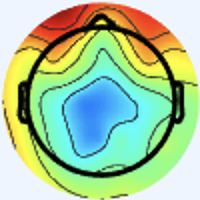

Data behind this chart, as committed beside it:
[239 245 254 255], [239 245 254 255], [239 245 254 255], [239 245 254 255], [239 245 254 255], [239 245 254 255], [239 245 254 255], [239 245 254 255], [239 245 254 255], [239 245 254 255], [239 245 254 255], [239 245 254 255], [239 245 254 255], [239 245 254 255], [239 245 254 255], [239 245 254 255], [239 245 254 255], [239 245 254 255], [239 245 254 255], [239 245 254 255], [239 245 254 255], [239 245 254 255], [239 245 254 255], [239 245 254 255]
[239 245 254 255], [239 245 254 255], [239 245 254 255], [239 245 254 255], [239 245 254 255], [239 245 254 255], [239 245 254 255], [239 245 254 255], [239 245 254 255], [239 245 254 255], [239 245 254 255], [239 245 254 255], [239 245 254 255], [239 245 254 255], [239 245 254 255], [239 245 254 255], [239 245 254 255], [239 245 254 255], [239 245 254 255], [239 245 254 255], [239 245 254 255], [239 245 254 255], [239 245 254 255], [239 245 254 255]
[239 245 254 255], [239 245 254 255], [239 245 254 255], [239 245 254 255], [239 245 254 255], [239 245 254 255], [239 245 254 255], [239 245 254 255], [239 245 254 255], [239 245 254 255], [239 245 254 255], [239 245 254 255], [239 245 254 255], [239 245 254 255], [239 245 254 255], [239 245 254 255], [239 245 254 255], [239 245 254 255], [239 245 254 255], [239 245 254 255], [239 245 254 255], [239 245 254 255], [239 245 254 255], [239 245 254 255]
[239 245 254 255], [239 245 254 255], [239 245 254 255], [239 245 254 255], [239 245 254 255], [239 245 254 255], [239 245 254 255], [239 245 254 255], [239 245 254 255], [239 245 254 255], [239 245 254 255], [239 245 254 255], [239 245 254 255], [239 245 254 255], [239 245 254 255], [239 245 254 255], [239 245 254 255], [239 245 254 255], [239 245 254 255], [239 245 254 255], [239 245 254 255], [239 245 254 255], [239 245 254 255], [239 245 254 255]
[239 245 254 255], [239 245 254 255], [239 245 254 255], [239 245 254 255], [239 245 254 255], [239 245 254 255], [239 245 254 255], [239 245 254 255], [239 245 254 255], [239 245 254 255], [239 245 254 255], [239 245 254 255], [239 245 254 255], [239 245 254 255], [239 245 254 255], [239 245 254 255], [239 245 254 255], [239 245 254 255], [239 245 254 255], [239 245 254 255], [239 245 254 255], [239 245 254 255], [239 245 254 255], [239 245 254 255]
[239 245 254 255], [239 245 254 255], [239 245 254 255], [239 245 254 255], [239 245 254 255], [239 245 254 255], [239 245 254 255], [239 245 254 255], [239 245 254 255], [239 245 254 255], [239 245 254 255], [239 245 254 255], [239 245 254 255], [239 245 254 255], [239 245 254 255], [239 245 254 255], [239 245 254 255], [239 245 254 255], [239 245 254 255], [239 245 254 255], [239 245 254 255], [239 245 254 255], [239 245 254 255], [239 245 254 255]
[239 245 254 255], [239 245 254 255], [239 245 254 255], [239 245 254 255], [239 245 254 255], [239 245 254 255], [239 245 254 255], [239 245 254 255], [239 245 254 255], [239 245 254 255], [239 245 254 255], [239 245 254 255], [239 245 254 255], [239 245 254 255], [239 245 254 255], [239 245 254 255], [239 245 254 255], [239 245 254 255], [239 245 254 255], [239 245 254 255], [239 245 254 255], [239 245 254 255], [239 245 254 255], [239 245 254 255]
[239 245 254 255], [239 245 254 255], [239 245 254 255], [239 245 254 255], [239 245 254 255], [239 245 254 255], [239 245 254 255], [239 245 254 255], [239 245 254 255], [239 245 254 255], [239 245 254 255], [239 245 254 255], [239 245 254 255], [239 245 254 255], [239 245 254 255], [239 245 254 255], [239 245 254 255], [239 245 254 255], [239 245 254 255], [239 245 254 255], [239 245 254 255], [239 245 254 255], [239 245 254 255], [239 245 254 255]
[239 245 254 255], [239 245 254 255], [239 245 254 255], [239 245 254 255], [239 245 254 255], [239 245 254 255], [239 245 254 255], [239 245 254 255], [239 245 254 255], [239 245 254 255], [239 245 254 255], [239 245 254 255], [239 245 254 255], [239 245 254 255], [239 245 254 255], [239 245 254 255], [239 245 254 255], [239 245 254 255], [239 245 254 255], [239 245 254 255], [239 245 254 255], [239 245 254 255], [239 245 254 255], [239 245 254 255]
[239 245 254 255], [239 245 254 255], [239 245 254 255], [239 245 254 255], [239 245 254 255], [239 245 254 255], [239 245 254 255], [239 245 254 255], [239 245 254 255], [239 245 254 255], [239 245 254 255], [239 245 254 255], [239 245 254 255], [239 245 254 255], [239 245 254 255], [239 245 254 255], [239 245 254 255], [239 245 254 255], [239 245 254 255], [239 245 254 255], [239 245 254 255], [239 245 254 255], [239 245 254 255], [239 245 254 255]
[239 245 254 255], [239 245 254 255], [239 245 254 255], [239 245 254 255], [239 245 254 255], [239 245 254 255], [239 245 254 255], [239 245 254 255], [239 245 254 255], [239 245 254 255], [239 245 254 255], [239 245 254 255], [239 245 254 255], [239 245 254 255], [239 245 254 255], [239 245 254 255], [239 245 254 255], [239 245 254 255], [239 245 254 255], [239 245 254 255], [239 245 254 255], [239 245 254 255], [239 245 254 255], [239 245 254 255]
[239 245 254 255], [239 245 254 255], [239 245 254 255], [239 245 254 255], [239 245 254 255], [239 245 254 255], [239 245 254 255], [239 245 254 255], [239 245 254 255], [239 245 254 255], [239 245 254 255], [239 245 254 255], [239 245 254 255], [239 245 254 255], [239 245 254 255], [239 245 254 255], [239 245 254 255], [239 245 254 255], [239 245 254 255], [239 245 254 255], [239 245 254 255], [239 245 254 255], [239 245 254 255], [239 245 254 255]
[239 245 254 255], [239 245 254 255], [239 245 254 255], [239 245 254 255], [239 245 254 255], [239 245 254 255], [239 245 254 255], [239 245 254 255], [239 245 254 255], [239 245 254 255], [239 245 254 255], [239 245 254 255], [239 245 254 255], [239 245 254 255], [239 245 254 255], [239 245 254 255], [239 245 254 255], [239 245 254 255], [239 245 254 255], [239 245 254 255], [239 245 254 255], [239 245 254 255], [239 245 254 255], [239 245 254 255]
[239 245 254 255], [239 245 254 255], [239 245 254 255], [239 245 254 255], [239 245 254 255], [239 245 254 255], [239 245 254 255], [239 245 254 255], [239 245 254 255], [239 245 254 255], [239 245 254 255], [239 245 254 255], [239 245 254 255], [239 245 254 255], [239 245 254 255], [239 245 254 255], [239 245 254 255], [239 245 254 255], [239 245 254 255], [239 245 254 255], [239 245 254 255], [239 245 254 255], [239 245 254 255], [239 245 254 255]
[239 245 254 255], [239 245 254 255], [239 245 254 255], [239 245 254 255], [239 245 254 255], [239 245 254 255], [239 245 254 255], [239 245 254 255], [239 245 254 255], [239 245 254 255], [239 245 254 255], [239 245 254 255], [239 245 254 255], [239 245 254 255], [239 245 254 255], [239 245 254 255], [239 245 254 255], [239 245 254 255], [239 245 254 255], [239 245 254 255], [239 245 254 255], [239 245 254 255], [239 245 254 255], [239 245 254 255]
[239 245 254 255], [239 245 254 255], [239 245 254 255], [239 245 254 255], [239 245 254 255], [239 245 254 255], [239 245 254 255], [239 245 254 255], [239 245 254 255], [239 245 254 255], [239 245 254 255], [239 245 254 255], [239 245 254 255], [239 245 254 255], [239 245 254 255], [239 245 254 255], [239 245 254 255], [239 245 254 255], [239 245 254 255], [239 245 254 255], [239 245 254 255], [239 245 254 255], [239 245 254 255], [239 245 254 255]
[239 245 254 255], [239 245 254 255], [239 245 254 255], [239 245 254 255], [239 245 254 255], [239 245 254 255], [239 245 254 255], [239 245 254 255], [239 245 254 255], [239 245 254 255], [239 245 254 255], [239 245 254 255], [239 245 254 255], [239 245 254 255], [239 245 254 255], [239 245 254 255], [239 245 254 255], [239 245 254 255], [239 245 254 255], [239 245 254 255], [239 245 254 255], [239 245 254 255], [239 245 254 255], [239 245 254 255]
[239 245 254 255], [239 245 254 255], [239 245 254 255], [239 245 254 255], [239 245 254 255], [239 245 254 255], [239 245 254 255], [239 245 254 255], [239 245 254 255], [239 245 254 255], [239 245 254 255], [239 245 254 255], [239 245 254 255], [239 245 254 255], [239 245 254 255], [239 245 254 255], [239 245 254 255], [239 245 254 255], [239 245 254 255], [239 245 254 255], [239 245 254 255], [239 245 254 255], [239 245 254 255], [239 245 254 255]
[239 245 254 255], [239 245 254 255], [239 245 254 255], [239 245 254 255], [239 245 254 255], [239 245 254 255], [239 245 254 255], [239 245 254 255], [239 245 254 255], [239 245 254 255], [239 245 254 255], [239 245 254 255], [239 245 254 255], [239 245 254 255], [239 245 254 255], [239 245 254 255], [239 245 254 255], [239 245 254 255], [239 245 254 255], [239 245 254 255], [239 245 254 255], [239 245 254 255], [239 245 254 255], [239 245 254 255]
[239 245 254 255], [239 245 254 255], [239 245 254 255], [239 245 254 255], [239 245 254 255], [239 245 254 255], [239 245 254 255], [239 245 254 255], [239 245 254 255], [239 245 254 255], [239 245 254 255], [239 245 254 255], [239 245 254 255], [239 245 254 255], [239 245 254 255], [239 245 254 255], [239 245 254 255], [239 245 254 255], [239 245 254 255], [239 245 254 255], [239 245 254 255], [239 245 254 255], [239 245 254 255], [239 245 254 255]
[239 245 254 255], [239 245 254 255], [239 245 254 255], [239 245 254 255], [239 245 254 255], [239 245 254 255], [239 245 254 255], [239 245 254 255], [239 245 254 255], [239 245 254 255], [239 245 254 255], [239 245 254 255], [239 245 254 255], [239 245 254 255], [239 245 254 255], [239 245 254 255], [239 245 254 255], [239 245 254 255], [239 245 254 255], [239 245 254 255], [239 245 254 255], [239 245 254 255], [239 245 254 255], [239 245 254 255]
[239 245 254 255], [239 245 254 255], [239 245 254 255], [239 245 254 255], [239 245 254 255], [239 245 254 255], [239 245 254 255], [239 245 254 255], [239 245 254 255], [239 245 254 255], [239 245 254 255], [239 245 254 255], [239 245 254 255], [239 245 254 255], [239 245 254 255], [239 245 254 255], [239 245 254 255], [239 245 254 255], [239 245 254 255], [239 245 254 255], [239 245 254 255], [239 245 254 255], [239 245 254 255], [239 245 254 255]
[239 245 254 255], [239 245 254 255], [239 245 254 255], [239 245 254 255], [239 245 254 255], [239 245 254 255], [239 245 254 255], [239 245 254 255], [239 245 254 255], [239 245 254 255], [239 245 254 255], [239 245 254 255], [239 245 254 255], [239 245 254 255], [239 245 254 255], [239 245 254 255], [239 245 254 255], [239 245 254 255], [239 245 254 255], [239 245 254 255], [239 245 254 255], [239 245 254 255], [239 245 254 255], [239 245 254 255]
[239 245 254 255], [239 245 254 255], [239 245 254 255], [239 245 254 255], [239 245 254 255], [239 245 254 255], [239 245 254 255], [239 245 254 255], [239 245 254 255], [239 245 254 255], [239 245 254 255], [239 245 254 255], [239 245 254 255], [239 245 254 255], [239 245 254 255], [239 245 254 255], [239 245 254 255], [239 245 254 255], [239 245 254 255], [239 245 254 255], [239 245 254 255], [239 245 254 255], [239 245 254 255], [239 245 254 255]
[239 245 254 255], [239 245 254 255], [239 245 254 255], [239 245 254 255], [239 245 254 255], [239 245 254 255], [239 245 254 255], [239 245 254 255], [239 245 254 255], [239 245 254 255], [239 245 254 255], [239 245 254 255], [239 245 254 255], [239 245 254 255], [239 245 254 255], [239 245 254 255], [239 245 254 255], [239 245 254 255], [239 245 254 255], [239 245 254 255], [239 245 254 255], [239 245 254 255], [239 245 254 255], [239 245 254 255]
[239 245 254 255], [239 245 254 255], [239 245 254 255], [239 245 254 255], [239 245 254 255], [239 245 254 255], [239 245 254 255], [239 245 254 255], [239 245 254 255], [239 245 254 255], [239 245 254 255], [239 245 254 255], [239 245 254 255], [239 245 254 255], [239 245 254 255], [239 245 254 255], [239 245 254 255], [239 245 254 255], [239 245 254 255], [239 245 254 255], [239 245 254 255], [239 245 254 255], [239 245 254 255], [239 245 254 255]
[239 245 254 255], [239 245 254 255], [239 245 254 255], [239 245 254 255], [239 245 254 255], [239 245 254 255], [239 245 254 255], [239 245 254 255], [239 245 254 255], [239 245 254 255], [239 245 254 255], [239 245 254 255], [239 245 254 255], [239 245 254 255], [239 245 254 255], [239 245 254 255], [239 245 254 255], [239 245 254 255], [239 245 254 255], [239 245 254 255], [239 245 254 255], [239 245 254 255], [239 245 254 255], [239 245 254 255]
[239 245 254 255], [239 245 254 255], [239 245 254 255], [239 245 254 255], [239 245 254 255], [239 245 254 255], [239 245 254 255], [239 245 254 255], [239 245 254 255], [239 245 254 255], [239 245 254 255], [239 245 254 255], [239 245 254 255], [239 245 254 255], [239 245 254 255], [239 245 254 255], [239 245 254 255], [239 245 254 255], [239 245 254 255], [239 245 254 255], [239 245 254 255], [239 245 254 255], [239 245 254 255], [239 245 254 255]
[239 245 254 255], [239 245 254 255], [239 245 254 255], [239 245 254 255], [239 245 254 255], [239 245 254 255], [239 245 254 255], [239 245 254 255], [239 245 254 255], [239 245 254 255], [239 245 254 255], [239 245 254 255], [239 245 254 255], [239 245 254 255], [239 245 254 255], [239 245 254 255], [239 245 254 255], [239 245 254 255], [239 245 254 255], [239 245 254 255], [239 245 254 255], [239 245 254 255], [239 245 254 255], [239 245 254 255]
[239 245 254 255], [239 245 254 255], [239 245 254 255], [239 245 254 255], [239 245 254 255], [239 245 254 255], [239 245 254 255], [239 245 254 255], [239 245 254 255], [239 245 254 255], [239 245 254 255], [239 245 254 255], [239 245 254 255], [239 245 254 255], [239 245 254 255], [239 245 254 255], [239 245 254 255], [239 245 254 255], [239 245 254 255], [239 245 254 255], [239 245 254 255], [239 245 254 255], [239 245 254 255], [239 245 254 255]
[239 245 254 255], [239 245 254 255], [239 245 254 255], [239 245 254 255], [239 245 254 255], [239 245 254 255], [239 245 254 255], [239 245 254 255], [239 245 254 255], [239 245 254 255], [239 245 254 255], [239 245 254 255], [239 245 254 255], [239 245 254 255], [239 245 254 255], [239 245 254 255], [239 245 254 255], [239 245 254 255], [239 245 254 255], [239 245 254 255], [239 245 254 255], [239 245 254 255], [239 245 254 255], [239 245 254 255]
[239 245 254 255], [239 245 254 255], [239 245 254 255], [239 245 254 255], [239 245 254 255], [239 245 254 255], [239 245 254 255], [239 245 254 255], [239 245 254 255], [239 245 254 255], [239 245 254 255], [239 245 254 255], [239 245 254 255], [239 245 254 255], [239 245 254 255], [239 245 254 255], [239 245 254 255], [239 245 254 255], [239 245 254 255], [239 245 254 255], [239 245 254 255], [239 245 254 255], [239 245 254 255], [239 245 254 255]
[239 245 254 255], [239 245 254 255], [239 245 254 255], [239 245 254 255], [239 245 254 255], [239 245 254 255], [239 245 254 255], [239 245 254 255], [239 245 254 255], [239 245 254 255], [239 245 254 255], [239 245 254 255], [239 245 254 255], [239 245 254 255], [239 245 254 255], [239 245 254 255], [239 245 254 255], [239 245 254 255], [239 245 254 255], [239 245 254 255], [239 245 254 255], [239 245 254 255], [239 245 254 255], [239 245 254 255]
[239 245 254 255], [239 245 254 255], [239 245 254 255], [239 245 254 255], [239 245 254 255], [239 245 254 255], [239 245 254 255], [239 245 254 255], [239 245 254 255], [239 245 254 255], [239 245 254 255], [239 245 254 255], [239 245 254 255], [239 245 254 255], [239 245 254 255], [239 245 254 255], [239 245 254 255], [239 245 254 255], [239 245 254 255], [239 245 254 255], [239 245 254 255], [239 245 254 255], [239 245 254 255], [239 245 254 255]
[239 245 254 255], [239 245 254 255], [239 245 254 255], [239 245 254 255], [239 245 254 255], [239 245 254 255], [239 245 254 255], [239 245 254 255], [239 245 254 255], [239 245 254 255], [239 245 254 255], [239 245 254 255], [239 245 254 255], [239 245 254 255], [239 245 254 255], [239 245 254 255], [239 245 254 255], [239 245 254 255], [239 245 254 255], [239 245 254 255], [239 245 254 255], [239 245 254 255], [239 245 254 255], [239 245 254 255]
[239 245 254 255], [239 245 254 255], [239 245 254 255], [239 245 254 255], [239 245 254 255], [239 245 254 255], [239 245 254 255], [239 245 254 255], [239 245 254 255], [239 245 254 255], [239 245 254 255], [239 245 254 255], [239 245 254 255], [239 245 254 255], [239 245 254 255], [239 245 254 255], [239 245 254 255], [239 245 254 255], [239 245 254 255], [239 245 254 255], [239 245 254 255], [239 245 254 255], [239 245 254 255], [239 245 254 255]
[239 245 254 255], [239 245 254 255], [239 245 254 255], [239 245 254 255], [239 245 254 255], [239 245 254 255], [239 245 254 255], [239 245 254 255], [239 245 254 255], [239 245 254 255], [239 245 254 255], [239 245 254 255], [239 245 254 255], [239 245 254 255], [239 245 254 255], [239 245 254 255], [239 245 254 255], [239 245 254 255], [239 245 254 255], [239 245 254 255], [239 245 254 255], [239 245 254 255], [239 245 253 255], [239 247 254 255]
[239 245 254 255], [239 245 254 255], [239 245 254 255], [239 245 254 255], [239 245 254 255], [239 245 254 255], [239 245 254 255], [239 245 254 255], [239 245 254 255], [239 245 254 255], [239 245 254 255], [239 245 254 255], [239 245 254 255], [239 245 254 255], [239 245 254 255], [239 245 254 255], [239 245 254 255], [239 245 254 255], [239 245 254 255], [239 245 254 255], [239 245 254 255], [239 245 254 255], [239 246 254 255], [239 245 254 255]
[239 245 254 255], [239 245 254 255], [239 245 254 255], [239 245 254 255], [239 245 254 255], [239 245 254 255], [239 245 254 255], [239 245 254 255], [239 245 254 255], [239 245 254 255], [239 245 254 255], [239 245 254 255], [239 245 254 255], [239 245 254 255], [239 245 254 255], [239 245 254 255], [239 245 254 255], [239 245 254 255], [239 245 254 255], [239 245 254 255], [239 245 254 255], [239 246 254 255], [239 251 254 255], [239 239 240 255]
[239 245 254 255], [239 245 254 255], [239 245 254 255], [239 245 254 255], [239 245 254 255], [239 245 254 255], [239 245 254 255], [239 245 254 255], [239 245 254 255], [239 245 254 255], [239 245 254 255], [239 245 254 255], [239 245 254 255], [239 245 254 255], [239 245 254 255], [239 245 254 255], [239 245 254 255], [239 245 254 255], [239 245 254 255], [239 245 254 255], [239 245 254 255], [239 246 254 255], [239 249 254 255], [239 229 218 255]
[239 245 254 255], [239 245 254 255], [239 245 254 255], [239 245 254 255], [239 245 254 255], [239 245 254 255], [239 245 254 255], [239 245 254 255], [239 245 254 255], [239 245 254 255], [239 245 254 255], [239 245 254 255], [239 245 254 255], [239 245 254 255], [239 245 254 255], [239 245 254 255], [239 245 254 255], [239 245 254 255], [239 245 254 255], [239 246 254 255], [239 247 254 255], [239 245 254 255], [239 240 249 255], [239 217 192 255]
[239 245 254 255], [239 245 254 255], [239 245 254 255], [239 245 254 255], [239 245 254 255], [239 245 254 255], [239 245 254 255], [239 245 254 255], [239 245 254 255], [239 245 254 255], [239 245 254 255], [239 245 254 255], [239 245 254 255], [239 245 254 255], [239 245 254 255], [239 245 254 255], [239 245 254 255], [239 245 254 255], [239 245 254 255], [239 245 254 255], [239 246 254 255], [239 239 239 255], [239 223 202 255], [240 200 144 255]
[239 245 254 255], [239 245 254 255], [239 245 254 255], [239 245 254 255], [239 245 254 255], [239 245 254 255], [239 245 254 255], [239 245 254 255], [239 245 254 255], [239 245 254 255], [239 245 254 255], [239 245 254 255], [239 245 254 255], [239 245 254 255], [239 245 254 255], [239 245 254 255], [239 245 254 255], [239 245 254 255], [239 246 254 255], [239 244 251 255], [239 240 241 255], [239 224 196 255], [241 197 116 255], [242 179  72 255]
[239 245 254 255], [239 245 254 255], [239 245 254 255], [239 245 254 255], [239 245 254 255], [239 245 254 255], [239 245 254 255], [239 245 254 255], [239 245 254 255], [239 245 254 255], [239 245 254 255], [239 245 254 255], [239 245 254 255], [239 245 254 255], [239 245 254 255], [239 245 254 255], [239 245 254 255], [239 245 254 255], [239 247 254 255], [239 242 246 255], [239 231 210 255], [240 211 148 255], [243 182  71 255], [243 169  60 255]
[239 245 254 255], [239 245 254 255], [239 245 254 255], [239 245 254 255], [239 245 254 255], [239 245 254 255], [239 245 254 255], [239 245 254 255], [239 245 254 255], [239 245 254 255], [239 245 254 255], [239 245 254 255], [239 245 254 255], [239 245 254 255], [239 245 254 255], [239 245 254 255], [239 245 253 255], [239 246 254 255], [239 250 254 255], [239 241 241 255], [242 219 160 255], [243 200  99 255], [244 182  66 255], [244 175  61 255]
[239 245 254 255], [239 245 254 255], [239 245 254 255], [239 245 254 255], [239 245 254 255], [239 245 254 255], [239 245 254 255], [239 245 254 255], [239 245 254 255], [239 245 254 255], [239 245 254 255], [239 245 254 255], [239 245 254 255], [239 245 254 255], [239 245 254 255], [239 245 254 255], [239 245 254 255], [239 245 254 255], [239 246 254 255], [241 234 212 255], [245 209 116 255], [246 192  73 255], [245 186  66 255], [245 184  64 255]
[239 245 254 255], [239 245 254 255], [239 245 254 255], [239 245 254 255], [239 245 254 255], [239 245 254 255], [239 245 254 255], [239 245 254 255], [239 245 254 255], [239 245 254 255], [239 245 254 255], [239 245 254 255], [239 245 254 255], [239 245 254 255], [239 245 254 255], [239 246 254 255], [239 247 254 255], [240 243 249 255], [240 232 212 255], [243 218 156 255], [247 201  86 255], [246 194  67 255], [247 198  68 255], [247 199  68 255]
[239 245 254 255], [239 245 254 255], [239 245 254 255], [239 245 254 255], [239 245 254 255], [239 245 254 255], [239 245 254 255], [239 245 254 255], [239 245 254 255], [239 245 254 255], [239 245 254 255], [239 245 254 255], [239 245 254 255], [239 245 254 255], [239 245 254 255], [239 246 254 255], [239 247 254 255], [241 239 228 255], [242 220 160 255], [241 203 104 255], [236 187  69 255], [231 178  61 255], [224 177  60 255], [218 174  60 255]
[239 245 254 255], [239 245 254 255], [239 245 254 255], [239 245 254 255], [239 245 254 255], [239 245 254 255], [239 245 254 255], [239 245 254 255], [239 245 254 255], [239 245 254 255], [239 245 254 255], [239 245 254 255], [239 245 254 255], [239 245 254 255], [238 245 254 255], [240 245 251 255], [245 247 242 255], [247 237 192 255], [248 214 103 255], [233 190  68 255], [199 163  57 255], [158 132  48 255], [111  95  44 255], [ 91  78  45 255]
[239 245 254 255], [239 245 254 255], [239 245 254 255], [239 245 254 255], [239 245 254 255], [239 245 254 255], [239 245 254 255], [239 245 254 255], [239 245 254 255], [239 245 254 255], [239 245 254 255], [239 245 254 255], [239 245 254 255], [239 246 254 255], [240 248 254 255], [239 243 246 255], [233 230 211 255], [225 210 151 255], [216 182  72 255], [195 159  52 255], [162 140  49 255], [124 113  49 255], [ 78  75  49 255], [ 61  60  50 255]
[239 245 254 255], [239 245 254 255], [239 245 254 255], [239 245 254 255], [239 245 254 255], [239 245 254 255], [239 245 254 255], [239 245 254 255], [239 245 254 255], [239 245 254 255], [239 245 254 255], [239 245 254 255], [239 245 254 255], [241 247 254 255], [248 255 255 255], [234 238 240 255], [196 190 167 255], [158 146 105 255], [120 105  58 255], [108  92  39 255], [125 114  46 255], [147 135  52 255], [172 154  54 255], [187 166  57 255]
[239 245 254 255], [239 245 254 255], [239 245 254 255], [239 245 254 255], [239 245 254 255], [239 245 254 255], [239 245 254 255], [239 245 254 255], [239 245 254 255], [239 245 254 255], [239 245 254 255], [239 245 254 255], [240 246 254 255], [239 245 254 255], [238 246 254 255], [215 218 220 255], [165 157 126 255], [125 112  69 255], [ 94  84  53 255], [ 96  87  45 255], [134 125  49 255], [182 166  58 255], [239 210  71 255], [252 234  79 255]
[239 245 254 255], [239 245 254 255], [239 245 254 255], [239 245 254 255], [239 245 254 255], [239 245 254 255], [239 245 254 255], [239 245 254 255], [239 245 254 255], [239 245 254 255], [239 245 254 255], [240 246 254 255], [243 249 254 255], [231 237 250 255], [201 209 233 255], [172 174 182 255], [143 133  93 255], [143 124  50 255], [175 153  54 255], [200 176  60 255], [212 190  64 255], [227 205  69 255], [249 222  75 255], [252 232  78 255]
[239 245 254 255], [239 245 254 255], [239 245 254 255], [239 245 254 255], [239 245 254 255], [239 245 254 255], [239 245 254 255], [239 245 254 255], [239 245 254 255], [239 245 254 255], [239 245 254 255], [240 246 254 255], [244 250 254 255], [229 234 241 255], [191 194 191 255], [166 162 132 255], [155 141  68 255], [176 154  51 255], [236 206  69 255], [252 234  79 255], [252 233  78 255], [252 231  78 255], [251 228  77 255], [251 229  77 255]
[239 245 254 255], [239 245 254 255], [239 245 254 255], [239 245 254 255], [239 245 254 255], [239 245 254 255], [239 245 254 255], [239 245 254 255], [239 245 254 255], [239 245 254 255], [239 245 253 255], [239 246 254 255], [241 249 254 255], [236 239 233 255], [226 215 137 255], [220 200  82 255], [217 195  68 255], [227 203  68 255], [249 225  76 255], [253 237  79 255], [253 238  80 255], [253 238  80 255], [253 237  80 255], [253 238  80 255]
[239 245 254 255], [239 245 254 255], [239 245 254 255], [239 245 254 255], [239 245 254 255], [239 245 254 255], [239 245 254 255], [239 245 254 255], [239 245 254 255], [239 245 254 255], [239 245 254 255], [239 245 254 255], [238 245 254 255], [241 241 211 255], [249 229 104 255], [251 226  76 255], [251 229  77 255], [252 232  78 255], [252 234  79 255], [252 237  79 255], [252 240  80 255], [253 242  81 255], [254 243  81 255], [254 245  82 255]
[239 245 254 255], [239 245 254 255], [239 245 254 255], [239 245 254 255], [239 245 254 255], [239 245 254 255], [239 245 254 255], [239 245 254 255], [239 245 254 255], [239 245 254 255], [239 245 254 255], [239 244 248 255], [239 241 228 255], [243 235 171 255], [250 228  90 255], [251 226  76 255], [252 231  78 255], [252 235  79 255], [253 237  79 255], [252 240  80 255], [252 241  81 255], [254 243  81 255], [254 246  82 255], [255 248  83 255]
[239 245 254 255], [239 245 254 255], [239 245 254 255], [239 245 254 255], [239 245 254 255], [239 245 254 255], [239 245 254 255], [239 245 254 255], [239 245 254 255], [239 245 254 255], [238 246 254 255], [240 243 240 255], [241 236 185 255], [245 230 128 255], [249 227  82 255], [251 227  77 255], [251 230  77 255], [251 234  78 255], [252 238  80 255], [252 241  80 255], [254 243  81 255], [254 245  82 255], [255 248  83 255], [255 251  83 255]
[239 245 254 255], [239 245 254 255], [239 245 254 255], [239 245 254 255], [239 245 254 255], [239 245 254 255], [239 245 254 255], [239 245 254 255], [239 245 253 255], [239 245 254 255], [239 247 254 255], [241 243 233 255], [245 230 137 255], [248 225  87 255], [250 228  78 255], [251 230  77 255], [252 232  78 255], [252 234  79 255], [253 239  80 255], [253 242  81 255], [254 246  82 255], [255 248  83 255], [255 252  84 255], [255 252  84 255]
[239 245 254 255], [239 245 254 255], [239 245 254 255], [239 245 254 255], [239 245 254 255], [239 245 254 255], [239 245 254 255], [239 245 254 255], [239 245 254 255], [239 245 254 255], [238 246 254 255], [241 241 211 255], [248 228 105 255], [251 225  76 255], [251 230  77 255], [251 233  78 255], [252 234  79 255], [252 236  79 255], [253 241  81 255], [254 245  82 255], [255 248  83 255], [254 251  84 255], [254 252  84 255], [252 253  84 255]
[239 245 254 255], [239 245 254 255], [239 245 254 255], [239 245 254 255], [239 245 254 255], [239 245 254 255], [239 245 254 255], [239 245 254 255], [239 245 254 255], [239 244 248 255], [240 241 226 255], [243 236 171 255], [248 231  91 255], [251 229  77 255], [252 232  78 255], [252 235  79 255], [253 238  80 255], [253 241  81 255], [254 246  82 255], [255 249  83 255], [254 250  84 255], [253 251  84 255], [250 252  84 255], [248 253  84 255]
... 139 more rows
